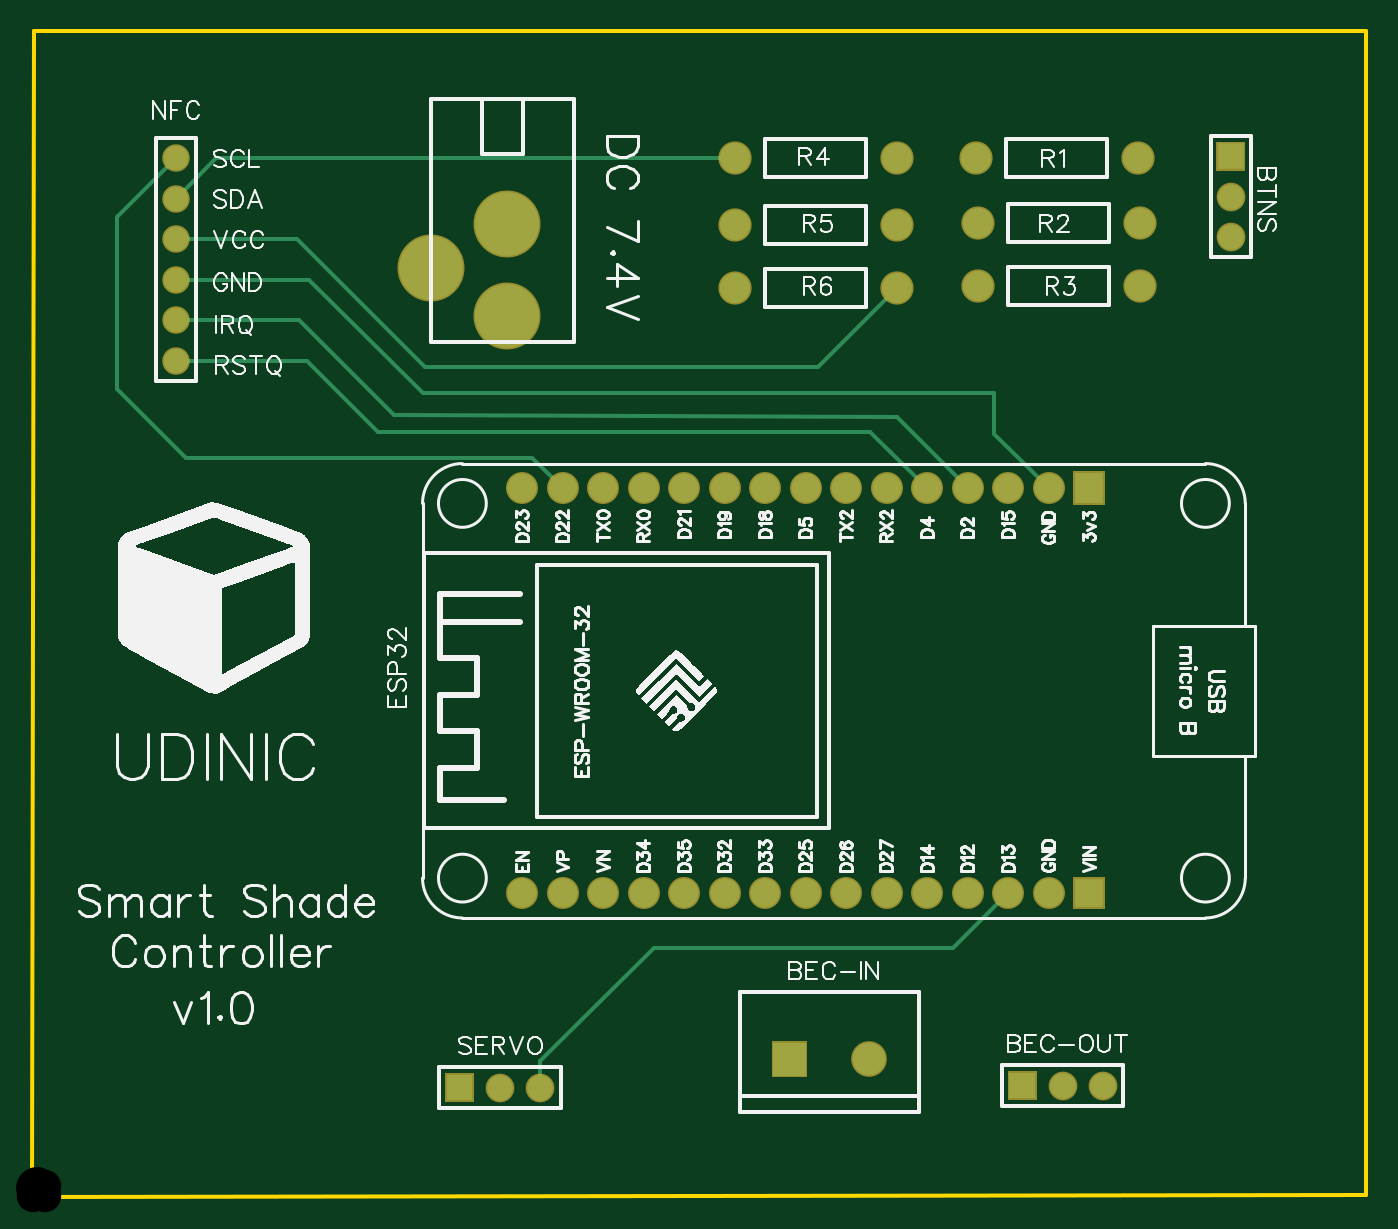
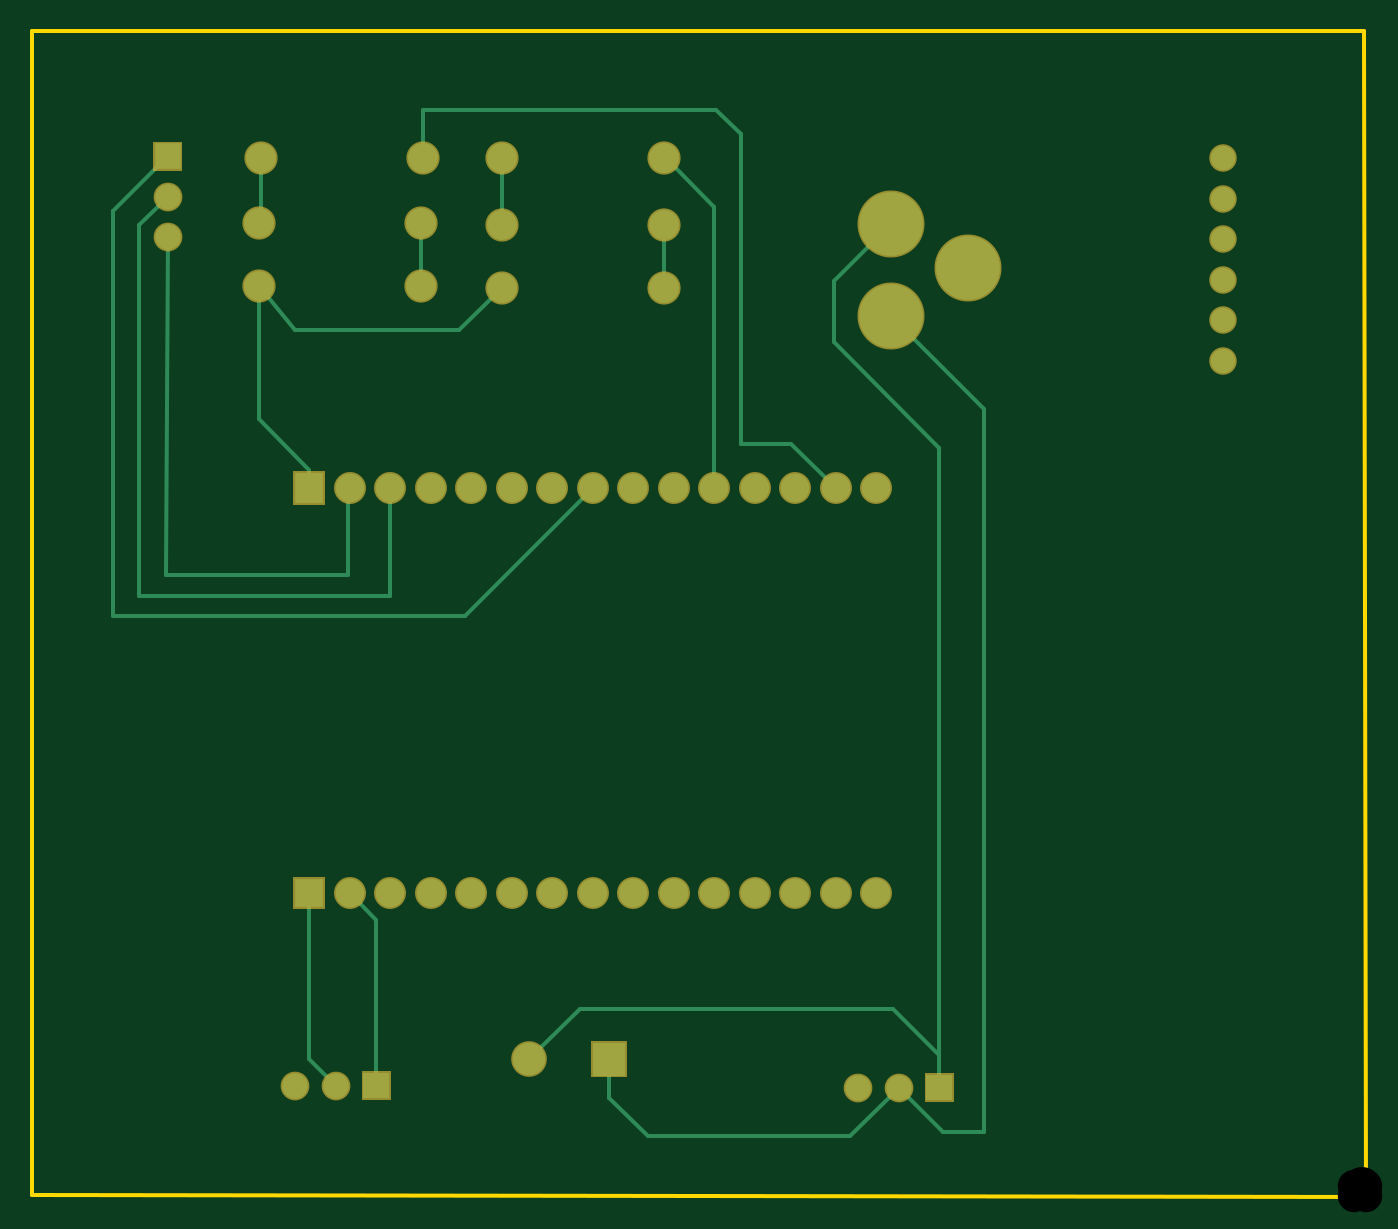
Circuit board: 8 layer files. Board 83.7 x 73.2 mm.
- outline: Gerber_BoardOutline.GKO (484 bytes)
- bottom_copper: Gerber_BottomLayer.GBL (3958 bytes)
- bottom_mask: Gerber_BottomSolderMaskLayer.GBS (2549 bytes)
- drill: Gerber_Drill_NPTH.DRL (330 bytes)
- drill: Gerber_Drill_PTH.DRL (1380 bytes)
- top_copper: Gerber_TopLayer.GTL (3217 bytes)
- top_silk: Gerber_TopSilkLayer.GTO (62586 bytes)
- top_mask: Gerber_TopSolderMaskLayer.GTS (2546 bytes)

=== outline: Gerber_BoardOutline.GKO ===
G04 Layer: BoardOutline*
G04 EasyEDA v6.4.12, 2020-12-31T12:21:15--5:00*
G04 99fc4708075f4ff381704a5e9c7ef7fe,db09687e621142cba360e7e147da6c3e,10*
G04 Gerber Generator version 0.2*
G04 Scale: 100 percent, Rotated: No, Reflected: No *
G04 Dimensions in millimeters *
G04 leading zeros omitted , absolute positions ,4 integer and 5 decimal *
%FSLAX45Y45*%
%MOMM*%

%ADD10C,0.2540*%
D10*
X0Y0D02*
G01*
X12700Y7315200D01*
X8369300Y7315200D01*
X8369300Y12700D01*
X12700Y0D01*

%LPD*%
M02*

=== bottom_copper: Gerber_BottomLayer.GBL ===
G04 Layer: BottomLayer*
G04 EasyEDA v6.4.12, 2020-12-31T12:21:15--5:00*
G04 99fc4708075f4ff381704a5e9c7ef7fe,db09687e621142cba360e7e147da6c3e,10*
G04 Gerber Generator version 0.2*
G04 Scale: 100 percent, Rotated: No, Reflected: No *
G04 Dimensions in millimeters *
G04 leading zeros omitted , absolute positions ,4 integer and 5 decimal *
%FSLAX45Y45*%
%MOMM*%

%ADD10C,0.2540*%
%ADD12R,1.6000X1.6000*%
%ADD13C,1.6000*%
%ADD14C,1.8000*%
%ADD15R,1.8000X1.9500*%
%ADD16R,1.8000X1.8000*%
%ADD18C,2.0320*%
%ADD19C,1.8796*%
%ADD20C,4.0000*%
%ADD21C,1.5240*%

%LPD*%
D10*
X5422900Y5702300D02*
G01*
X5689600Y5435600D01*
X6718300Y5435600D01*
X6946900Y5715000D01*
X2679700Y685800D02*
G01*
X2679700Y4699000D01*
X3340100Y5359400D01*
X3340100Y5745200D01*
X2981909Y6103391D01*
X2933700Y685800D02*
G01*
X2654300Y406400D01*
X2400300Y406400D01*
X2400300Y4941798D01*
X2981909Y5523407D01*
X4749800Y863600D02*
G01*
X4749800Y622300D01*
X4508500Y381000D01*
X3238500Y381000D01*
X2933700Y685800D01*
X5250179Y863600D02*
G01*
X4932679Y1181100D01*
X2971800Y1181100D01*
X2679700Y889000D01*
X2679700Y685800D01*
X6210300Y698500D02*
G01*
X6210300Y1739849D01*
X6375400Y1904949D01*
X6464300Y698500D02*
G01*
X6629400Y863600D01*
X6629400Y1904949D01*
X7518400Y6527800D02*
G01*
X7861300Y6184900D01*
X7861300Y3644900D01*
X5651500Y3644900D01*
X4851400Y4445000D01*
X7518400Y6019800D02*
G01*
X7531100Y3898900D01*
X6388100Y3898900D01*
X6388100Y4432300D01*
X6375400Y4445000D01*
X7518400Y6273800D02*
G01*
X7696200Y6096000D01*
X7696200Y3771900D01*
X6121400Y3771900D01*
X6121400Y4444949D01*
X5422900Y6515100D02*
G01*
X5422900Y6096000D01*
X5918200Y6515100D02*
G01*
X5918200Y6819900D01*
X4076700Y6819900D01*
X3924300Y6667500D01*
X3924300Y4724400D01*
X3606850Y4724400D01*
X3327400Y4444949D01*
X6934200Y6515100D02*
G01*
X6934200Y6121400D01*
X6946900Y6108700D01*
X5930900Y6108700D02*
G01*
X5930900Y5715000D01*
X6946900Y5715000D02*
G01*
X6946900Y4876800D01*
X6629400Y4559300D01*
X6629400Y4444949D01*
X4406900Y6096000D02*
G01*
X4406900Y5702300D01*
X4406900Y6515100D02*
G01*
X4394200Y6515100D01*
X4089400Y6210300D01*
X4089400Y4444949D01*
D12*
G01*
X7518400Y6527800D03*
D13*
G01*
X7518400Y6273800D03*
G01*
X7518400Y6019800D03*
G36*
X2599700Y765799D02*
G01*
X2759699Y765799D01*
X2759699Y605800D01*
X2599700Y605800D01*
G37*
G01*
X2933700Y685800D03*
G01*
X3187700Y685800D03*
G36*
X6130300Y778499D02*
G01*
X6290299Y778499D01*
X6290299Y618500D01*
X6130300Y618500D01*
G37*
G01*
X6464300Y698500D03*
G01*
X6718300Y698500D03*
D14*
G01*
X3073400Y4444949D03*
G01*
X3327400Y4444949D03*
G01*
X3581400Y4444949D03*
G01*
X3835400Y4444949D03*
G01*
X4089400Y4444949D03*
G01*
X4343400Y4444949D03*
G01*
X4597400Y4444949D03*
G01*
X4851400Y4444949D03*
G01*
X5105400Y4444949D03*
G01*
X5359400Y4444949D03*
G01*
X5613400Y4444949D03*
G01*
X5867400Y4444949D03*
G01*
X6121400Y4444949D03*
G01*
X6375400Y4444949D03*
D15*
G01*
X6629400Y4444949D03*
D14*
G01*
X3327400Y1904949D03*
G01*
X3581400Y1904949D03*
G01*
X3835400Y1904949D03*
G01*
X4089400Y1904949D03*
G01*
X4343400Y1904949D03*
G01*
X4597400Y1904949D03*
G01*
X4851400Y1904949D03*
G01*
X5105400Y1904949D03*
G01*
X5359400Y1904949D03*
G01*
X5613400Y1904949D03*
G01*
X5867400Y1904949D03*
G01*
X6121400Y1904949D03*
G01*
X6375400Y1904949D03*
D16*
G01*
X6629400Y1904949D03*
D14*
G01*
X3073400Y1904949D03*
G36*
X4648200Y965200D02*
G01*
X4851400Y965200D01*
X4851400Y762000D01*
X4648200Y762000D01*
G37*
D18*
G01*
X5250179Y863600D03*
D19*
G01*
X4406900Y6096000D03*
G01*
X5422900Y6096000D03*
G01*
X4406900Y5702300D03*
G01*
X5422900Y5702300D03*
G01*
X5918200Y6515100D03*
G01*
X6934200Y6515100D03*
G01*
X5930900Y6108700D03*
G01*
X6946900Y6108700D03*
G01*
X5930900Y5715000D03*
G01*
X6946900Y5715000D03*
D20*
G01*
X2501900Y5823407D03*
G01*
X2981909Y6103391D03*
G01*
X2981909Y5523407D03*
D21*
G01*
X901700Y6515100D03*
G01*
X901700Y6261100D03*
G01*
X901700Y6007100D03*
G01*
X901700Y5753100D03*
G01*
X901700Y5499100D03*
G01*
X901700Y5245100D03*
D19*
G01*
X4406900Y6515100D03*
G01*
X5422900Y6515100D03*
M02*

=== bottom_mask: Gerber_BottomSolderMaskLayer.GBS ===
G04 Layer: BottomSolderMaskLayer*
G04 EasyEDA v6.4.12, 2020-12-31T12:21:15--5:00*
G04 99fc4708075f4ff381704a5e9c7ef7fe,db09687e621142cba360e7e147da6c3e,10*
G04 Gerber Generator version 0.2*
G04 Scale: 100 percent, Rotated: No, Reflected: No *
G04 Dimensions in millimeters *
G04 leading zeros omitted , absolute positions ,4 integer and 5 decimal *
%FSLAX45Y45*%
%MOMM*%

%ADD27C,1.8032*%
%ADD28C,2.0032*%
%ADD32C,2.2352*%
%ADD33C,2.0828*%
%ADD34C,4.2032*%
%ADD35C,1.7272*%

%LPD*%
G36*
X7428229Y6437629D02*
G01*
X7428229Y6617970D01*
X7608570Y6617970D01*
X7608570Y6437629D01*
G37*
D27*
G01*
X7518400Y6273800D03*
G01*
X7518400Y6019800D03*
G36*
X2589529Y595629D02*
G01*
X2589529Y775970D01*
X2769870Y775970D01*
X2769870Y595629D01*
G37*
G01*
X2933700Y685800D03*
G01*
X3187700Y685800D03*
G36*
X6120129Y608329D02*
G01*
X6120129Y788670D01*
X6300470Y788670D01*
X6300470Y608329D01*
G37*
G01*
X6464300Y698500D03*
G01*
X6718300Y698500D03*
D28*
G01*
X3073400Y4444949D03*
G01*
X3327400Y4444949D03*
G01*
X3581400Y4444949D03*
G01*
X3835400Y4444949D03*
G01*
X4089400Y4444949D03*
G01*
X4343400Y4444949D03*
G01*
X4597400Y4444949D03*
G01*
X4851400Y4444949D03*
G01*
X5105400Y4444949D03*
G01*
X5359400Y4444949D03*
G01*
X5613400Y4444949D03*
G01*
X5867400Y4444949D03*
G01*
X6121400Y4444949D03*
G01*
X6375400Y4444949D03*
G36*
X6529324Y4337304D02*
G01*
X6529324Y4552695D01*
X6729475Y4552695D01*
X6729475Y4337304D01*
G37*
G01*
X3327400Y1904949D03*
G01*
X3581400Y1904949D03*
G01*
X3835400Y1904949D03*
G01*
X4089400Y1904949D03*
G01*
X4343400Y1904949D03*
G01*
X4597400Y1904949D03*
G01*
X4851400Y1904949D03*
G01*
X5105400Y1904949D03*
G01*
X5359400Y1904949D03*
G01*
X5613400Y1904949D03*
G01*
X5867400Y1904949D03*
G01*
X6121400Y1904949D03*
G01*
X6375400Y1904949D03*
G36*
X6529324Y1804670D02*
G01*
X6529324Y2005076D01*
X6729475Y2005076D01*
X6729475Y1804670D01*
G37*
G01*
X3073400Y1904949D03*
G36*
X4638040Y751839D02*
G01*
X4638040Y975360D01*
X4861559Y975360D01*
X4861559Y751839D01*
G37*
D32*
G01*
X5250179Y863600D03*
D33*
G01*
X4406900Y6096000D03*
G01*
X5422900Y6096000D03*
G01*
X4406900Y5702300D03*
G01*
X5422900Y5702300D03*
G01*
X5918200Y6515100D03*
G01*
X6934200Y6515100D03*
G01*
X5930900Y6108700D03*
G01*
X6946900Y6108700D03*
G01*
X5930900Y5715000D03*
G01*
X6946900Y5715000D03*
D34*
G01*
X2501900Y5823407D03*
G01*
X2981909Y6103391D03*
G01*
X2981909Y5523407D03*
D35*
G01*
X901700Y6515100D03*
G01*
X901700Y6261100D03*
G01*
X901700Y6007100D03*
G01*
X901700Y5753100D03*
G01*
X901700Y5499100D03*
G01*
X901700Y5245100D03*
D33*
G01*
X4406900Y6515100D03*
G01*
X5422900Y6515100D03*
M02*

=== drill: Gerber_Drill_NPTH.DRL ===
M48
METRIC,LZ,0000.00
;FILE_FORMAT=4:2
;TYPE=NON_PLATED
;Layer: Drill NPTH
;EasyEDA v6.4.12, 2020-12-31T12:21:15--5:00
;99fc4708075f4ff381704a5e9c7ef7fe,db09687e621142cba360e7e147da6c3e,10
;Gerber Generator version 0.2
;Holesize 1 = 2.032 mm
T01C2.032
%
G05
G90
T01
X000343Y000381
X000356Y006871
X007938Y006896
X008014Y000432
M30

=== drill: Gerber_Drill_PTH.DRL ===
M48
METRIC,LZ,0000.00
;FILE_FORMAT=4:2
;TYPE=PLATED
;Layer: Drill PTH
;EasyEDA v6.4.12, 2020-12-31T12:21:15--5:00
;99fc4708075f4ff381704a5e9c7ef7fe,db09687e621142cba360e7e147da6c3e,10
;Gerber Generator version 0.2
;Holesize 1 = 0.900 mm
T01C0.900
;Holesize 2 = 0.901 mm
T02C0.901
;Holesize 3 = 0.915 mm
T03C0.915
;Holesize 4 = 1.101 mm
T04C1.101
;Holesize 5 = 1.301 mm
T05C1.301
;Holesize 6 = 2.501 mm
T06C2.501
%
G05
G90
T01
X004407Y006096
X005423Y006096
X004407Y005702
X005423Y005702
X005918Y006515
X006934Y006515
X005931Y006109
X006947Y006109
X005931Y005715
X006947Y005715
X004407Y006515
X005423Y006515
T02
X003073Y004445
X003327Y004445
X003581Y004445
X003835Y004445
X004089Y004445
X004343Y004445
X004597Y004445
X004851Y004445
X005105Y004445
X005359Y004445
X005613Y004445
X005867Y004445
X006121Y004445
X006375Y004445
X006629Y004445
X003327Y001905
X003581Y001905
X003835Y001905
X004089Y001905
X004343Y001905
X004597Y001905
X004851Y001905
X005105Y001905
X005359Y001905
X005613Y001905
X005867Y001905
X006121Y001905
X006375Y001905
X006629Y001905
X003073Y001905
T03
X000902Y006515
X000902Y006261
X000902Y006007
X000902Y005753
X000902Y005499
X000902Y005245
T04
X007518Y006528
X007518Y006274
X007518Y006020
X002680Y000686
X002934Y000686
X003188Y000686
X006210Y000699
X006464Y000699
X006718Y000699
T05
X004750Y000864
X005250Y000864
T06
X002502Y005823
X002982Y006103
X002982Y005523
M30

=== top_copper: Gerber_TopLayer.GTL ===
G04 Layer: TopLayer*
G04 EasyEDA v6.4.12, 2020-12-31T12:21:15--5:00*
G04 99fc4708075f4ff381704a5e9c7ef7fe,db09687e621142cba360e7e147da6c3e,10*
G04 Gerber Generator version 0.2*
G04 Scale: 100 percent, Rotated: No, Reflected: No *
G04 Dimensions in millimeters *
G04 leading zeros omitted , absolute positions ,4 integer and 5 decimal *
%FSLAX45Y45*%
%MOMM*%

%ADD10C,0.2540*%
%ADD11C,0.2600*%
%ADD12R,1.6000X1.6000*%
%ADD13C,1.6000*%
%ADD14C,1.8000*%
%ADD15R,1.8000X1.9500*%
%ADD16R,1.8000X1.8000*%
%ADD18C,2.0320*%
%ADD19C,1.8796*%
%ADD20C,4.0000*%
%ADD21C,1.5240*%

%LPD*%
D10*
X901700Y5499100D02*
G01*
X1676400Y5499100D01*
X2273300Y4902200D01*
X5422900Y4889500D01*
X5867400Y4445000D01*
X3187700Y685800D02*
G01*
X3187700Y850900D01*
X3898900Y1562100D01*
X5778550Y1562100D01*
X6121400Y1904949D01*
X901700Y5245100D02*
G01*
X1727200Y5245100D01*
X2171700Y4800600D01*
X5257749Y4800600D01*
X5613400Y4444949D01*
X901700Y6515100D02*
G01*
X533400Y6146800D01*
X533400Y5067300D01*
X965200Y4635500D01*
X3136900Y4635500D01*
X3327400Y4445000D01*
X901700Y5753100D02*
G01*
X1739900Y5753100D01*
X2451100Y5041900D01*
X6032500Y5041900D01*
X6032500Y4787849D01*
X6375400Y4444949D01*
X901700Y6007100D02*
G01*
X1663700Y6007100D01*
X2463800Y5207000D01*
X4927600Y5207000D01*
X5422900Y5702300D01*
D11*
X4406900Y6515100D02*
G01*
X1155700Y6515100D01*
X901700Y6261100D01*
D12*
G01*
X7518400Y6527800D03*
D13*
G01*
X7518400Y6273800D03*
G01*
X7518400Y6019800D03*
G36*
X2599700Y765799D02*
G01*
X2759699Y765799D01*
X2759699Y605800D01*
X2599700Y605800D01*
G37*
G01*
X2933700Y685800D03*
G01*
X3187700Y685800D03*
G36*
X6130300Y778499D02*
G01*
X6290299Y778499D01*
X6290299Y618500D01*
X6130300Y618500D01*
G37*
G01*
X6464300Y698500D03*
G01*
X6718300Y698500D03*
D14*
G01*
X3073400Y4444949D03*
G01*
X3327400Y4444949D03*
G01*
X3581400Y4444949D03*
G01*
X3835400Y4444949D03*
G01*
X4089400Y4444949D03*
G01*
X4343400Y4444949D03*
G01*
X4597400Y4444949D03*
G01*
X4851400Y4444949D03*
G01*
X5105400Y4444949D03*
G01*
X5359400Y4444949D03*
G01*
X5613400Y4444949D03*
G01*
X5867400Y4444949D03*
G01*
X6121400Y4444949D03*
G01*
X6375400Y4444949D03*
D15*
G01*
X6629400Y4444949D03*
D14*
G01*
X3327400Y1904949D03*
G01*
X3581400Y1904949D03*
G01*
X3835400Y1904949D03*
G01*
X4089400Y1904949D03*
G01*
X4343400Y1904949D03*
G01*
X4597400Y1904949D03*
G01*
X4851400Y1904949D03*
G01*
X5105400Y1904949D03*
G01*
X5359400Y1904949D03*
G01*
X5613400Y1904949D03*
G01*
X5867400Y1904949D03*
G01*
X6121400Y1904949D03*
G01*
X6375400Y1904949D03*
D16*
G01*
X6629400Y1904949D03*
D14*
G01*
X3073400Y1904949D03*
G36*
X4648200Y965200D02*
G01*
X4851400Y965200D01*
X4851400Y762000D01*
X4648200Y762000D01*
G37*
D18*
G01*
X5250179Y863600D03*
D19*
G01*
X4406900Y6096000D03*
G01*
X5422900Y6096000D03*
G01*
X4406900Y5702300D03*
G01*
X5422900Y5702300D03*
G01*
X5918200Y6515100D03*
G01*
X6934200Y6515100D03*
G01*
X5930900Y6108700D03*
G01*
X6946900Y6108700D03*
G01*
X5930900Y5715000D03*
G01*
X6946900Y5715000D03*
D20*
G01*
X2501900Y5823407D03*
G01*
X2981909Y6103391D03*
G01*
X2981909Y5523407D03*
D21*
G01*
X901700Y6515100D03*
G01*
X901700Y6261100D03*
G01*
X901700Y6007100D03*
G01*
X901700Y5753100D03*
G01*
X901700Y5499100D03*
G01*
X901700Y5245100D03*
D19*
G01*
X4406900Y6515100D03*
G01*
X5422900Y6515100D03*
M02*

=== top_silk: Gerber_TopSilkLayer.GTO (62586 bytes, source omitted) ===
=== top_mask: Gerber_TopSolderMaskLayer.GTS ===
G04 Layer: TopSolderMaskLayer*
G04 EasyEDA v6.4.12, 2020-12-31T12:21:15--5:00*
G04 99fc4708075f4ff381704a5e9c7ef7fe,db09687e621142cba360e7e147da6c3e,10*
G04 Gerber Generator version 0.2*
G04 Scale: 100 percent, Rotated: No, Reflected: No *
G04 Dimensions in millimeters *
G04 leading zeros omitted , absolute positions ,4 integer and 5 decimal *
%FSLAX45Y45*%
%MOMM*%

%ADD27C,1.8032*%
%ADD28C,2.0032*%
%ADD32C,2.2352*%
%ADD33C,2.0828*%
%ADD34C,4.2032*%
%ADD35C,1.7272*%

%LPD*%
G36*
X7428229Y6437629D02*
G01*
X7428229Y6617970D01*
X7608570Y6617970D01*
X7608570Y6437629D01*
G37*
D27*
G01*
X7518400Y6273800D03*
G01*
X7518400Y6019800D03*
G36*
X2589529Y595629D02*
G01*
X2589529Y775970D01*
X2769870Y775970D01*
X2769870Y595629D01*
G37*
G01*
X2933700Y685800D03*
G01*
X3187700Y685800D03*
G36*
X6120129Y608329D02*
G01*
X6120129Y788670D01*
X6300470Y788670D01*
X6300470Y608329D01*
G37*
G01*
X6464300Y698500D03*
G01*
X6718300Y698500D03*
D28*
G01*
X3073400Y4444949D03*
G01*
X3327400Y4444949D03*
G01*
X3581400Y4444949D03*
G01*
X3835400Y4444949D03*
G01*
X4089400Y4444949D03*
G01*
X4343400Y4444949D03*
G01*
X4597400Y4444949D03*
G01*
X4851400Y4444949D03*
G01*
X5105400Y4444949D03*
G01*
X5359400Y4444949D03*
G01*
X5613400Y4444949D03*
G01*
X5867400Y4444949D03*
G01*
X6121400Y4444949D03*
G01*
X6375400Y4444949D03*
G36*
X6529324Y4337304D02*
G01*
X6529324Y4552695D01*
X6729475Y4552695D01*
X6729475Y4337304D01*
G37*
G01*
X3327400Y1904949D03*
G01*
X3581400Y1904949D03*
G01*
X3835400Y1904949D03*
G01*
X4089400Y1904949D03*
G01*
X4343400Y1904949D03*
G01*
X4597400Y1904949D03*
G01*
X4851400Y1904949D03*
G01*
X5105400Y1904949D03*
G01*
X5359400Y1904949D03*
G01*
X5613400Y1904949D03*
G01*
X5867400Y1904949D03*
G01*
X6121400Y1904949D03*
G01*
X6375400Y1904949D03*
G36*
X6529324Y1804670D02*
G01*
X6529324Y2005076D01*
X6729475Y2005076D01*
X6729475Y1804670D01*
G37*
G01*
X3073400Y1904949D03*
G36*
X4638040Y751839D02*
G01*
X4638040Y975360D01*
X4861559Y975360D01*
X4861559Y751839D01*
G37*
D32*
G01*
X5250179Y863600D03*
D33*
G01*
X4406900Y6096000D03*
G01*
X5422900Y6096000D03*
G01*
X4406900Y5702300D03*
G01*
X5422900Y5702300D03*
G01*
X5918200Y6515100D03*
G01*
X6934200Y6515100D03*
G01*
X5930900Y6108700D03*
G01*
X6946900Y6108700D03*
G01*
X5930900Y5715000D03*
G01*
X6946900Y5715000D03*
D34*
G01*
X2501900Y5823407D03*
G01*
X2981909Y6103391D03*
G01*
X2981909Y5523407D03*
D35*
G01*
X901700Y6515100D03*
G01*
X901700Y6261100D03*
G01*
X901700Y6007100D03*
G01*
X901700Y5753100D03*
G01*
X901700Y5499100D03*
G01*
X901700Y5245100D03*
D33*
G01*
X4406900Y6515100D03*
G01*
X5422900Y6515100D03*
M02*

